Image classification data set "dataset" (James7803/CS-4641-Group-130 on GitHub). Class labels (4): glioma, meningioma, no tumor, pituitary tumor.

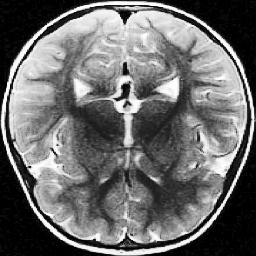
Label: no tumor

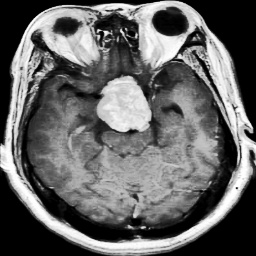
Label: pituitary tumor

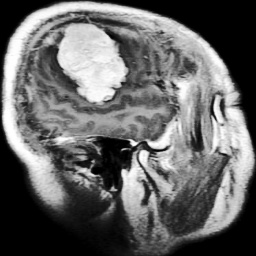
Label: meningioma

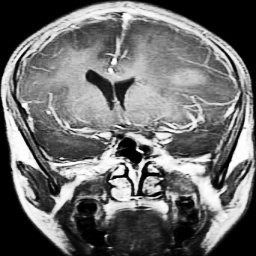
Label: glioma

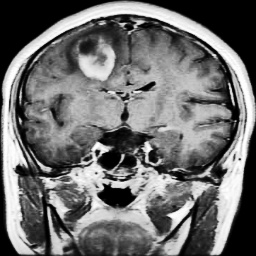
Label: glioma

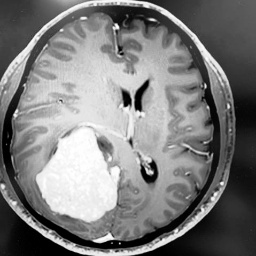
Label: meningioma
